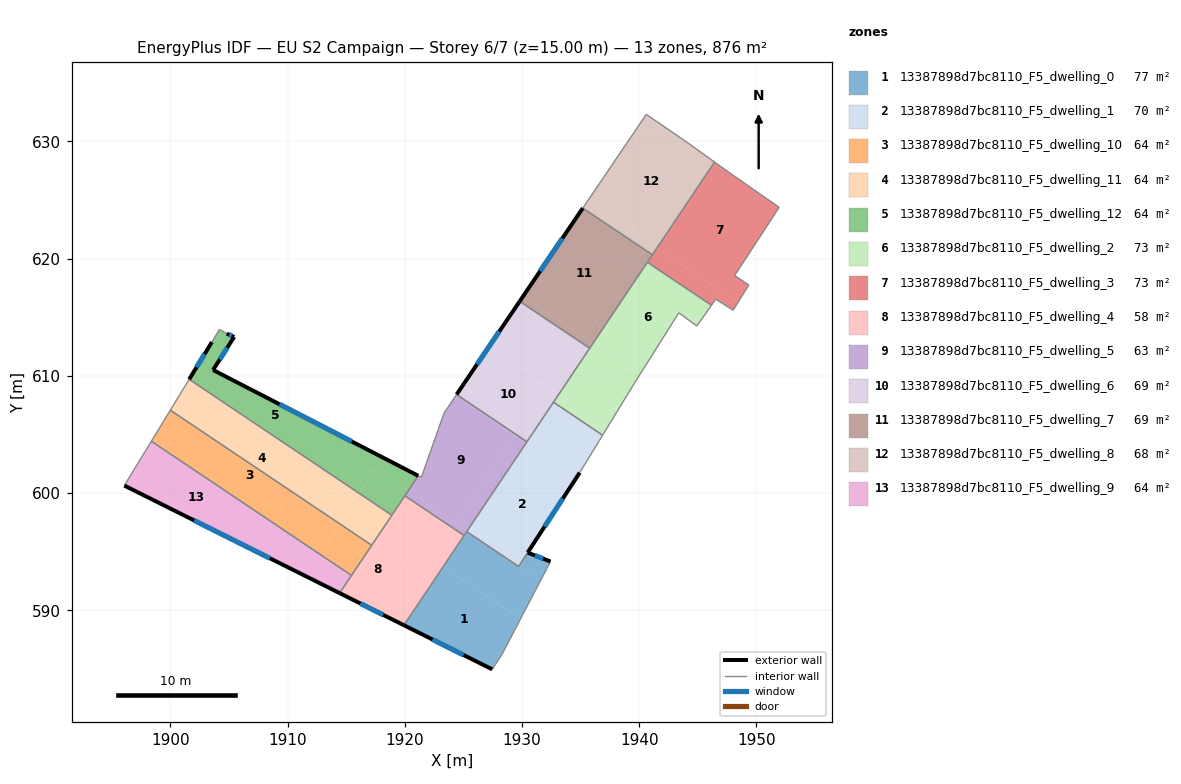
=== STOREY PLAN SPEC (per zone: floor XY polygon, exterior-wall plan segments, windows/doors) ===
zone 1: 13387898d7bc8110_F5_dwelling_0  (76.5 m²)
  floor: (1929.88, 589.27) (1928.32, 586.27) (1927.47, 584.96) (1919.93, 588.73) (1923.27, 593.71)
  floor: (1929.74, 593.78) (1931.59, 592.54) (1929.88, 589.27) (1923.27, 593.71) (1925.29, 596.71) (1929.72, 593.74)
  floor: (1932.44, 594.16) (1931.59, 592.54) (1929.74, 593.78) (1930.49, 594.92)
  exterior wall: (1932.44, 594.16) – (1930.49, 594.92)  [2.1 m]
    window: (1931.80, 594.41) – (1931.12, 594.67)  [0.8 m²]
  exterior wall: (1919.93, 588.72) – (1927.47, 584.96)  [8.4 m]
    window: (1922.37, 587.50) – (1925.02, 586.18)  [3.1 m²]
  interior walls: 6
zone 2: 13387898d7bc8110_F5_dwelling_1  (69.5 m²)
  floor: (1934.66, 601.34) (1929.74, 593.77) (1925.31, 596.75) (1930.34, 604.24)
  floor: (1936.88, 604.94) (1934.93, 601.74) (1934.66, 601.34) (1930.34, 604.24) (1932.69, 607.75)
  floor: (1929.74, 593.77) (1929.72, 593.74) (1925.29, 596.71) (1925.31, 596.75)
  exterior wall: (1930.49, 594.92) – (1934.93, 601.74)  [8.1 m]
    window: (1931.93, 597.13) – (1933.49, 599.53)  [3.0 m²]
  interior walls: 6
zone 3: 13387898d7bc8110_F5_dwelling_10  (64.0 m²)
  floor: (1909.55, 598.60) (1908.78, 597.45) (1898.38, 604.42) (1899.10, 605.60)
  floor: (1914.39, 597.42) (1913.43, 595.99) (1899.10, 605.60) (1900.00, 607.07)
  floor: (1914.50, 597.34) (1917.18, 595.55) (1915.46, 592.97) (1908.78, 597.45) (1909.55, 598.60) (1913.55, 595.92)
  floor: (1914.50, 597.34) (1913.55, 595.92) (1913.43, 595.99) (1914.39, 597.42)
  interior walls: 4
zone 4: 13387898d7bc8110_F5_dwelling_11  (64.0 m²)
  floor: (1914.43, 601.11) (1913.75, 600.10) (1900.97, 608.66) (1901.61, 609.71)
  floor: (1915.79, 600.19) (1916.11, 599.98) (1914.39, 597.42) (1900.00, 607.07) (1900.97, 608.66) (1915.11, 599.18)
  floor: (1915.79, 600.19) (1915.11, 599.18) (1913.75, 600.10) (1914.43, 601.11)
  floor: (1918.90, 598.11) (1917.18, 595.55) (1914.39, 597.42) (1916.11, 599.98)
  interior walls: 4
zone 5: 13387898d7bc8110_F5_dwelling_12  (63.9 m²)
  floor: (1921.16, 601.47) (1920.26, 600.13) (1917.15, 602.22) (1915.79, 600.19) (1914.43, 601.11) (1916.34, 603.96)
  floor: (1916.34, 603.96) (1914.43, 601.11) (1901.61, 609.71) (1903.55, 612.88) (1904.19, 613.96) (1904.82, 613.60) (1905.45, 613.32) (1903.65, 610.50)
  floor: (1920.26, 600.13) (1918.90, 598.11) (1916.11, 599.98) (1917.46, 602.01)
  floor: (1917.46, 602.01) (1916.11, 599.98) (1915.79, 600.19) (1917.15, 602.22)
  exterior wall: (1905.45, 613.32) – (1904.82, 613.60)  [0.7 m]
    window: (1905.24, 613.41) – (1905.02, 613.51)  [0.3 m²]
  exterior wall: (1903.65, 610.50) – (1905.45, 613.32)  [3.3 m]
    window: (1904.23, 611.41) – (1904.86, 612.41)  [1.2 m²]
  exterior wall: (1921.16, 601.47) – (1903.65, 610.50)  [19.7 m]
    window: (1915.48, 604.40) – (1909.32, 607.57)  [7.3 m²]
  exterior wall: (1903.55, 612.88) – (1901.61, 609.71)  [3.7 m]
    window: (1902.92, 611.85) – (1902.24, 610.73)  [1.4 m²]
  interior walls: 5
zone 6: 13387898d7bc8110_F5_dwelling_2  (73.0 m²)
  floor: (1946.17, 616.02) (1944.92, 614.25) (1943.39, 615.38) (1940.04, 610.07) (1936.04, 612.75) (1940.70, 619.69)
  floor: (1940.04, 610.07) (1939.61, 609.39) (1937.32, 605.66) (1933.16, 608.45) (1936.04, 612.75)
  floor: (1937.32, 605.66) (1936.88, 604.94) (1932.69, 607.75) (1933.16, 608.45)
  interior walls: 8
zone 7: 13387898d7bc8110_F5_dwelling_3  (73.0 m²)
  floor: (1951.07, 624.99) (1951.95, 624.38) (1948.15, 618.56) (1949.36, 617.75) (1948.44, 616.28) (1941.53, 620.92) (1946.43, 628.24) (1947.17, 627.71)
  floor: (1948.44, 616.28) (1948.02, 615.60) (1946.54, 616.54) (1946.17, 616.02) (1940.70, 619.69) (1941.53, 620.92)
  interior walls: 11
zone 8: 13387898d7bc8110_F5_dwelling_4  (58.4 m²)
  floor: (1920.90, 595.30) (1917.35, 590.01) (1914.45, 591.47) (1918.22, 597.10)
  floor: (1923.27, 593.71) (1919.93, 588.73) (1917.35, 590.01) (1920.90, 595.30)
  floor: (1925.06, 596.38) (1923.27, 593.71) (1918.22, 597.10) (1920.01, 599.76)
  exterior wall: (1914.44, 591.46) – (1919.93, 588.72)  [6.1 m]
    window: (1916.22, 590.58) – (1918.15, 589.61)  [2.3 m²]
  interior walls: 6
zone 9: 13387898d7bc8110_F5_dwelling_5  (63.2 m²)
  floor: (1925.31, 596.75) (1925.06, 596.38) (1920.01, 599.76) (1920.26, 600.13)
  floor: (1930.34, 604.24) (1925.31, 596.75) (1924.37, 597.38) (1929.39, 604.87) (1929.44, 604.85)
  floor: (1929.39, 604.87) (1924.37, 597.38) (1920.26, 600.13) (1921.16, 601.47) (1921.42, 601.34) (1923.36, 606.83) (1924.33, 608.27)
  floor: (1930.43, 604.38) (1930.34, 604.24) (1924.33, 608.27) (1924.42, 608.40) (1925.32, 607.81) (1925.38, 607.76)
  interior walls: 9
zone 10: 13387898d7bc8110_F5_dwelling_6  (69.2 m²)
  floor: (1933.16, 608.45) (1930.43, 604.38) (1925.38, 607.76) (1924.43, 608.41) (1927.17, 612.47)
  floor: (1935.78, 612.35) (1933.16, 608.45) (1927.17, 612.47) (1929.81, 616.36)
  exterior wall: (1929.81, 616.36) – (1924.43, 608.41)  [9.6 m]
    window: (1928.06, 613.78) – (1926.17, 610.99)  [3.6 m²]
  interior walls: 6
zone 11: 13387898d7bc8110_F5_dwelling_7  (68.8 m²)
  floor: (1940.46, 620.78) (1935.37, 613.20) (1930.07, 616.75) (1935.19, 624.31)
  floor: (1941.13, 620.33) (1936.04, 612.75) (1935.37, 613.20) (1940.46, 620.78)
  floor: (1936.04, 612.75) (1935.78, 612.35) (1930.72, 615.75) (1929.81, 616.36) (1930.07, 616.75)
  exterior wall: (1935.19, 624.31) – (1929.81, 616.36)  [9.6 m]
    window: (1933.45, 621.73) – (1931.55, 618.94)  [3.6 m²]
  interior walls: 5
zone 12: 13387898d7bc8110_F5_dwelling_8  (68.5 m²)
  floor: (1944.20, 629.85) (1946.36, 628.29) (1941.45, 620.97) (1935.59, 624.90) (1940.61, 632.31)
  floor: (1940.85, 621.37) (1940.46, 620.78) (1935.19, 624.31) (1935.59, 624.90)
  floor: (1946.43, 628.24) (1941.53, 620.92) (1941.45, 620.97) (1946.36, 628.29)
  floor: (1941.53, 620.92) (1941.13, 620.33) (1940.46, 620.78) (1940.85, 621.37)
  interior walls: 5
zone 13: 13387898d7bc8110_F5_dwelling_9  (64.0 m²)
  floor: (1908.78, 597.45) (1907.20, 595.09) (1896.08, 600.64) (1898.38, 604.42)
  floor: (1915.46, 592.97) (1914.45, 591.47) (1907.20, 595.09) (1908.78, 597.45)
  exterior wall: (1896.08, 600.64) – (1914.44, 591.46)  [20.5 m]
    window: (1902.03, 597.67) – (1908.49, 594.44)  [7.6 m²]
  interior walls: 3

=== DERIVED (storey summary) ===
Building: EU S2 Campaign
Storey: 6 of 7  (floor level z = 15.00 m)
Storey gross floor area: 876.1 m²
Zones on this storey: 13
  - 13387898d7bc8110_F5_dwelling_0: floor 76.5 m²; exterior wall 10.5 m (31.5 m²); 2 window(s) 3.9 m²; WWR 12.4%
  - 13387898d7bc8110_F5_dwelling_1: floor 69.5 m²; exterior wall 8.1 m (24.4 m²); 1 window(s) 3.0 m²; WWR 12.4%
  - 13387898d7bc8110_F5_dwelling_10: floor 64.0 m²
  - 13387898d7bc8110_F5_dwelling_11: floor 64.0 m²
  - 13387898d7bc8110_F5_dwelling_12: floor 63.9 m²; exterior wall 27.5 m (82.4 m²); 4 window(s) 10.2 m²; WWR 12.4%
  - 13387898d7bc8110_F5_dwelling_2: floor 73.0 m²
  - 13387898d7bc8110_F5_dwelling_3: floor 73.0 m²
  - 13387898d7bc8110_F5_dwelling_4: floor 58.4 m²; exterior wall 6.1 m (18.4 m²); 1 window(s) 2.3 m²; WWR 12.4%
  - 13387898d7bc8110_F5_dwelling_5: floor 63.2 m²
  - 13387898d7bc8110_F5_dwelling_6: floor 69.2 m²; exterior wall 9.6 m (28.8 m²); 1 window(s) 3.6 m²; WWR 12.4%
  - 13387898d7bc8110_F5_dwelling_7: floor 68.8 m²; exterior wall 9.6 m (28.8 m²); 1 window(s) 3.6 m²; WWR 12.4%
  - 13387898d7bc8110_F5_dwelling_8: floor 68.5 m²
  - 13387898d7bc8110_F5_dwelling_9: floor 64.0 m²; exterior wall 20.5 m (61.6 m²); 1 window(s) 7.6 m²; WWR 12.4%
Zone adjacency (shared interzone walls):
  - 13387898d7bc8110_F5_dwelling_0 ↔ 13387898d7bc8110_F5_dwelling_1
  - 13387898d7bc8110_F5_dwelling_0 ↔ 13387898d7bc8110_F5_dwelling_4
  - 13387898d7bc8110_F5_dwelling_0 ↔ 13387898d7bc8110_F5_dwelling_5
  - 13387898d7bc8110_F5_dwelling_1 ↔ 13387898d7bc8110_F5_dwelling_2
  - 13387898d7bc8110_F5_dwelling_1 ↔ 13387898d7bc8110_F5_dwelling_5
  - 13387898d7bc8110_F5_dwelling_1 ↔ 13387898d7bc8110_F5_dwelling_6
  - 13387898d7bc8110_F5_dwelling_10 ↔ 13387898d7bc8110_F5_dwelling_11
  - 13387898d7bc8110_F5_dwelling_10 ↔ 13387898d7bc8110_F5_dwelling_4
  - 13387898d7bc8110_F5_dwelling_10 ↔ 13387898d7bc8110_F5_dwelling_9
  - 13387898d7bc8110_F5_dwelling_11 ↔ 13387898d7bc8110_F5_dwelling_12
  - 13387898d7bc8110_F5_dwelling_11 ↔ 13387898d7bc8110_F5_dwelling_4
  - 13387898d7bc8110_F5_dwelling_12 ↔ 13387898d7bc8110_F5_dwelling_4
  - 13387898d7bc8110_F5_dwelling_12 ↔ 13387898d7bc8110_F5_dwelling_5
  - 13387898d7bc8110_F5_dwelling_2 ↔ 13387898d7bc8110_F5_dwelling_3
  - 13387898d7bc8110_F5_dwelling_2 ↔ 13387898d7bc8110_F5_dwelling_6
  - 13387898d7bc8110_F5_dwelling_2 ↔ 13387898d7bc8110_F5_dwelling_7
  - 13387898d7bc8110_F5_dwelling_3 ↔ 13387898d7bc8110_F5_dwelling_7
  - 13387898d7bc8110_F5_dwelling_3 ↔ 13387898d7bc8110_F5_dwelling_8
  - 13387898d7bc8110_F5_dwelling_4 ↔ 13387898d7bc8110_F5_dwelling_5
  - 13387898d7bc8110_F5_dwelling_4 ↔ 13387898d7bc8110_F5_dwelling_9
  - 13387898d7bc8110_F5_dwelling_5 ↔ 13387898d7bc8110_F5_dwelling_6
  - 13387898d7bc8110_F5_dwelling_6 ↔ 13387898d7bc8110_F5_dwelling_7
  - 13387898d7bc8110_F5_dwelling_7 ↔ 13387898d7bc8110_F5_dwelling_8